Dataset: data (GitHub, claudia623/Rn_Proiect_Melanom_AI). Classes: benign, malignant.

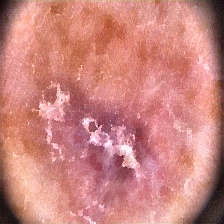
Label: malignant

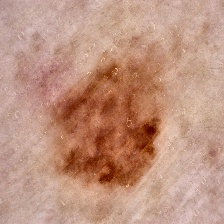
Label: benign

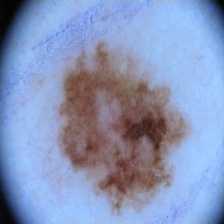
Label: malignant

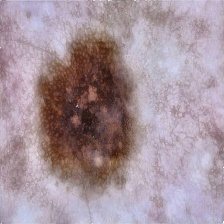
Label: benign

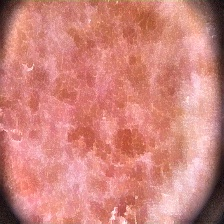
Label: malignant

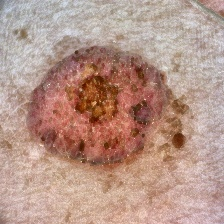
Label: benign
